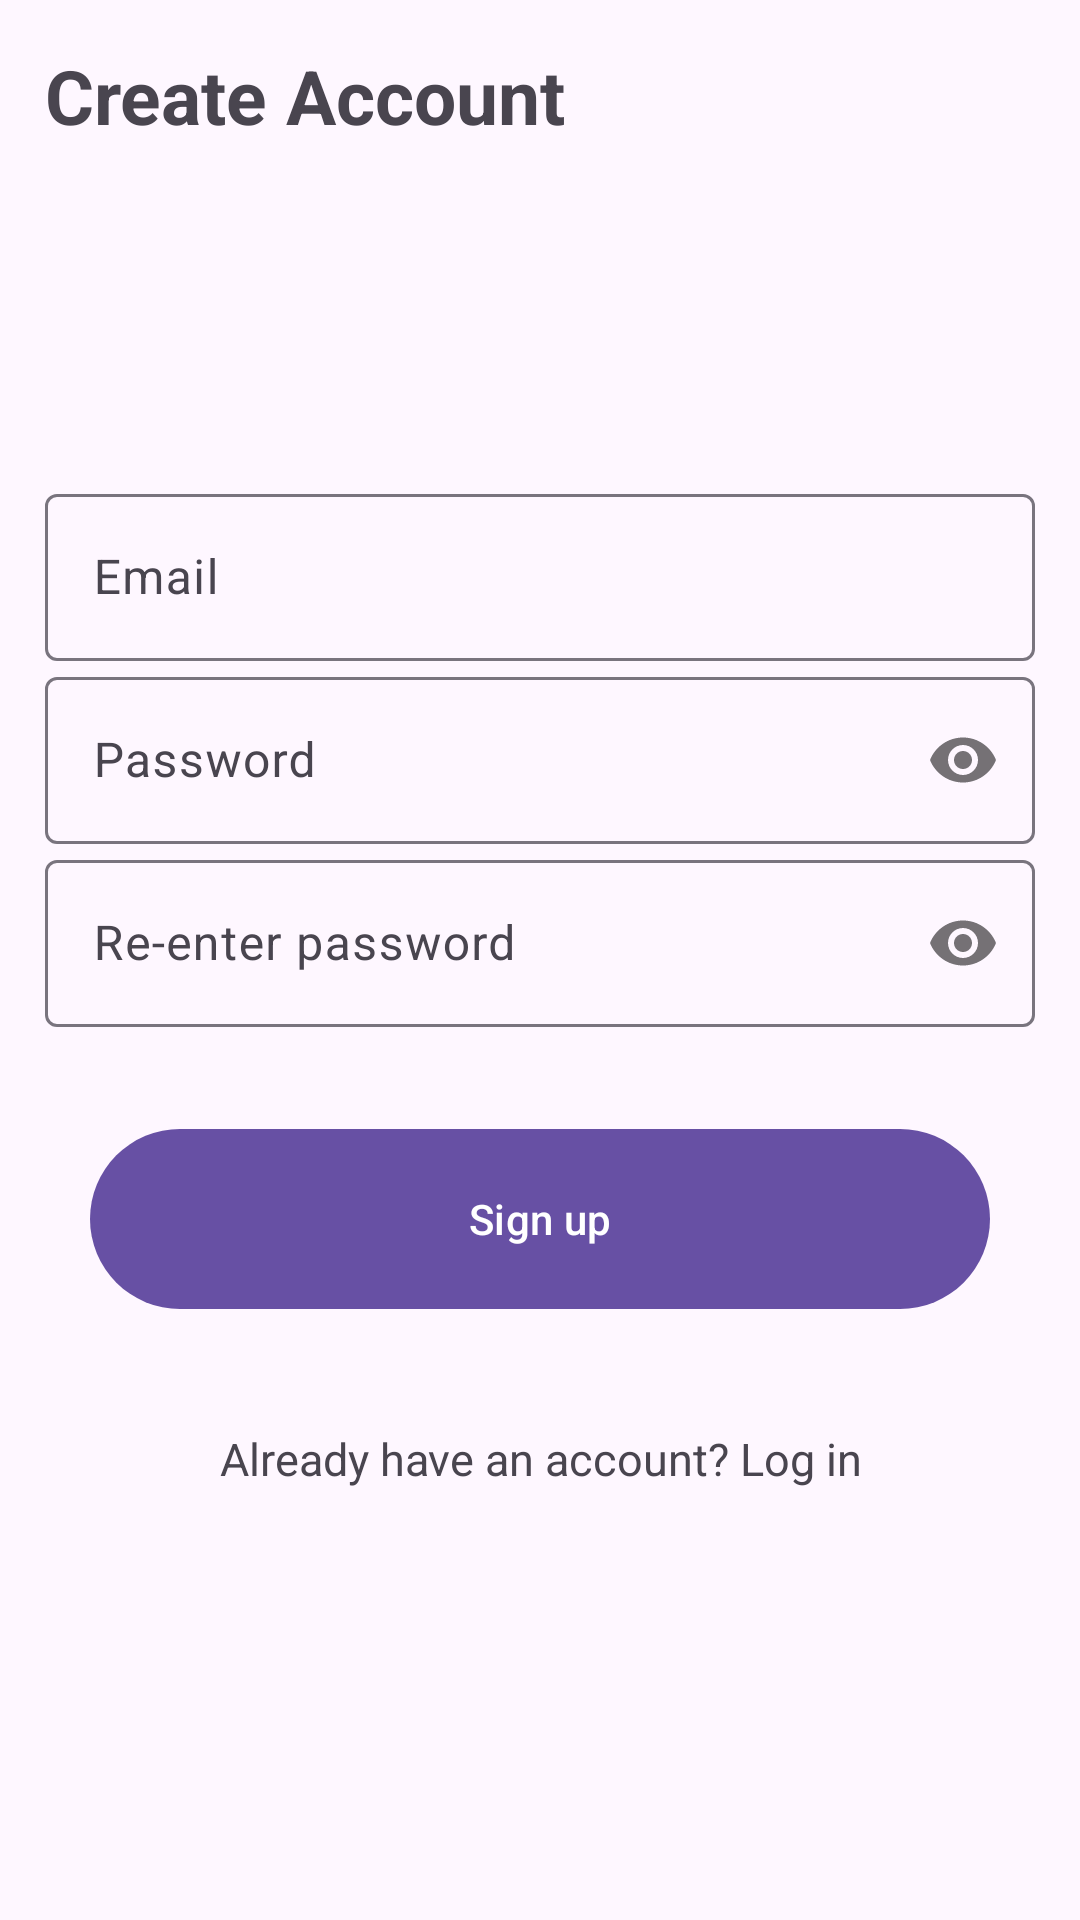

Android layout source for this screen:
<!-- AndroidManifest.xml: application theme Theme.Material3.Light -->
<!-- res/layout/activity_register.xml -->
<?xml version="1.0" encoding="utf-8"?>
<LinearLayout xmlns:android="http://schemas.android.com/apk/res/android"
    xmlns:app="http://schemas.android.com/apk/res-auto"
    xmlns:tools="http://schemas.android.com/tools"
    android:layout_width="match_parent"
    android:layout_height="match_parent"
    android:orientation="vertical"
    android:gravity="center"
    android:padding="15dp"
    tools:context=".Register">

    <RelativeLayout
        android:layout_width="match_parent"
        android:layout_height="wrap_content">

        <TextView
            android:text="@string/register"
            android:textSize="25sp"
            android:textStyle="bold"
            android:layout_gravity="start"
            android:layout_width="wrap_content"
            android:layout_height="wrap_content" />

        <ImageView
            android:id="@+id/btn_language"
            android:layout_width="36dp"
            android:layout_height="36dp"
            android:layout_alignParentRight="true"
            android:layout_centerVertical="true"
            android:layout_marginRight="0dp"
            android:src="@drawable/baseline_language_black_24dp" />

    </RelativeLayout>

    <ScrollView
        android:layout_width="match_parent"
        android:layout_height="0dp"
        android:layout_weight="1"
        android:fillViewport="true"
        android:isScrollContainer="false">

        <LinearLayout
            android:layout_width="match_parent"
            android:layout_height="wrap_content"
            android:orientation="vertical"
            android:gravity="center">

            <com.google.android.material.textfield.TextInputLayout
                android:layout_width="match_parent"
                android:layout_height="wrap_content" >

                <com.google.android.material.textfield.TextInputEditText
                    android:id="@+id/email"
                    android:hint="@string/email"
                    android:inputType="textEmailAddress"
                    android:maxLines="1"
                    android:scrollHorizontally="true"
                    android:layout_width="match_parent"
                    android:layout_height="wrap_content" />
            </com.google.android.material.textfield.TextInputLayout>

            <com.google.android.material.textfield.TextInputLayout
                android:layout_width="match_parent"
                android:layout_height="wrap_content"
                app:passwordToggleEnabled="true">

                <com.google.android.material.textfield.TextInputEditText
                    android:id="@+id/password"
                    android:layout_width="match_parent"
                    android:layout_height="wrap_content"
                    android:hint="@string/password"
                    android:inputType="textPassword"/>
            </com.google.android.material.textfield.TextInputLayout>

            <com.google.android.material.textfield.TextInputLayout
                android:layout_width="match_parent"
                android:layout_height="wrap_content"
                app:passwordToggleEnabled="true">

                <com.google.android.material.textfield.TextInputEditText
                    android:id="@+id/confirm_password"
                    android:layout_width="match_parent"
                    android:layout_height="wrap_content"
                    android:hint="@string/re_enter_password"
                    android:inputType="textPassword"/>

            </com.google.android.material.textfield.TextInputLayout>

            <ProgressBar
                android:id="@+id/progressBar"
                android:visibility="gone"
                android:layout_width="wrap_content"
                android:layout_height="wrap_content" />

            <TextView
                android:id="@+id/tvInvisible"
                android:layout_width="match_parent"
                android:layout_height="wrap_content"
                android:text=""
                android:textColor="#6750A3"
                android:layout_marginTop="5dp"
                android:gravity="end"/>

            <Button
                android:id="@+id/btn_register"
                android:text="@string/sign_up3"
                android:layout_width="300dp"
                android:layout_height="60dp"
                android:background="@drawable/rounded_button"
                android:layout_marginTop="10dp" />

            <TextView
                android:id="@+id/loginNow"
                android:text="@string/click_to_login"
                android:textSize="15dp"
                android:gravity="center"
                android:layout_marginTop="20dp"
                android:layout_width="300dp"
                android:layout_height="60dp" />

        </LinearLayout>
    </ScrollView>
</LinearLayout>
<!-- resources referenced by this layout -->
<resources>
  <!-- drawable rounded_button (drawable) -->
  <?xml version="1.0" encoding="utf-8"?>
  <shape xmlns:android="http://schemas.android.com/apk/res/android" android:shape="rectangle">
      <solid android:color="#6750A3" />
      <corners android:radius="80dp" />
  </shape>
  <string name="click_to_login">Already have an account? Log in</string>
  <string name="email">Email</string>
  <string name="password">Password</string>
  <string name="re_enter_password">Re-enter password</string>
  <string name="register">Create Account</string>
  <string name="sign_up3">Sign up</string>
</resources>
